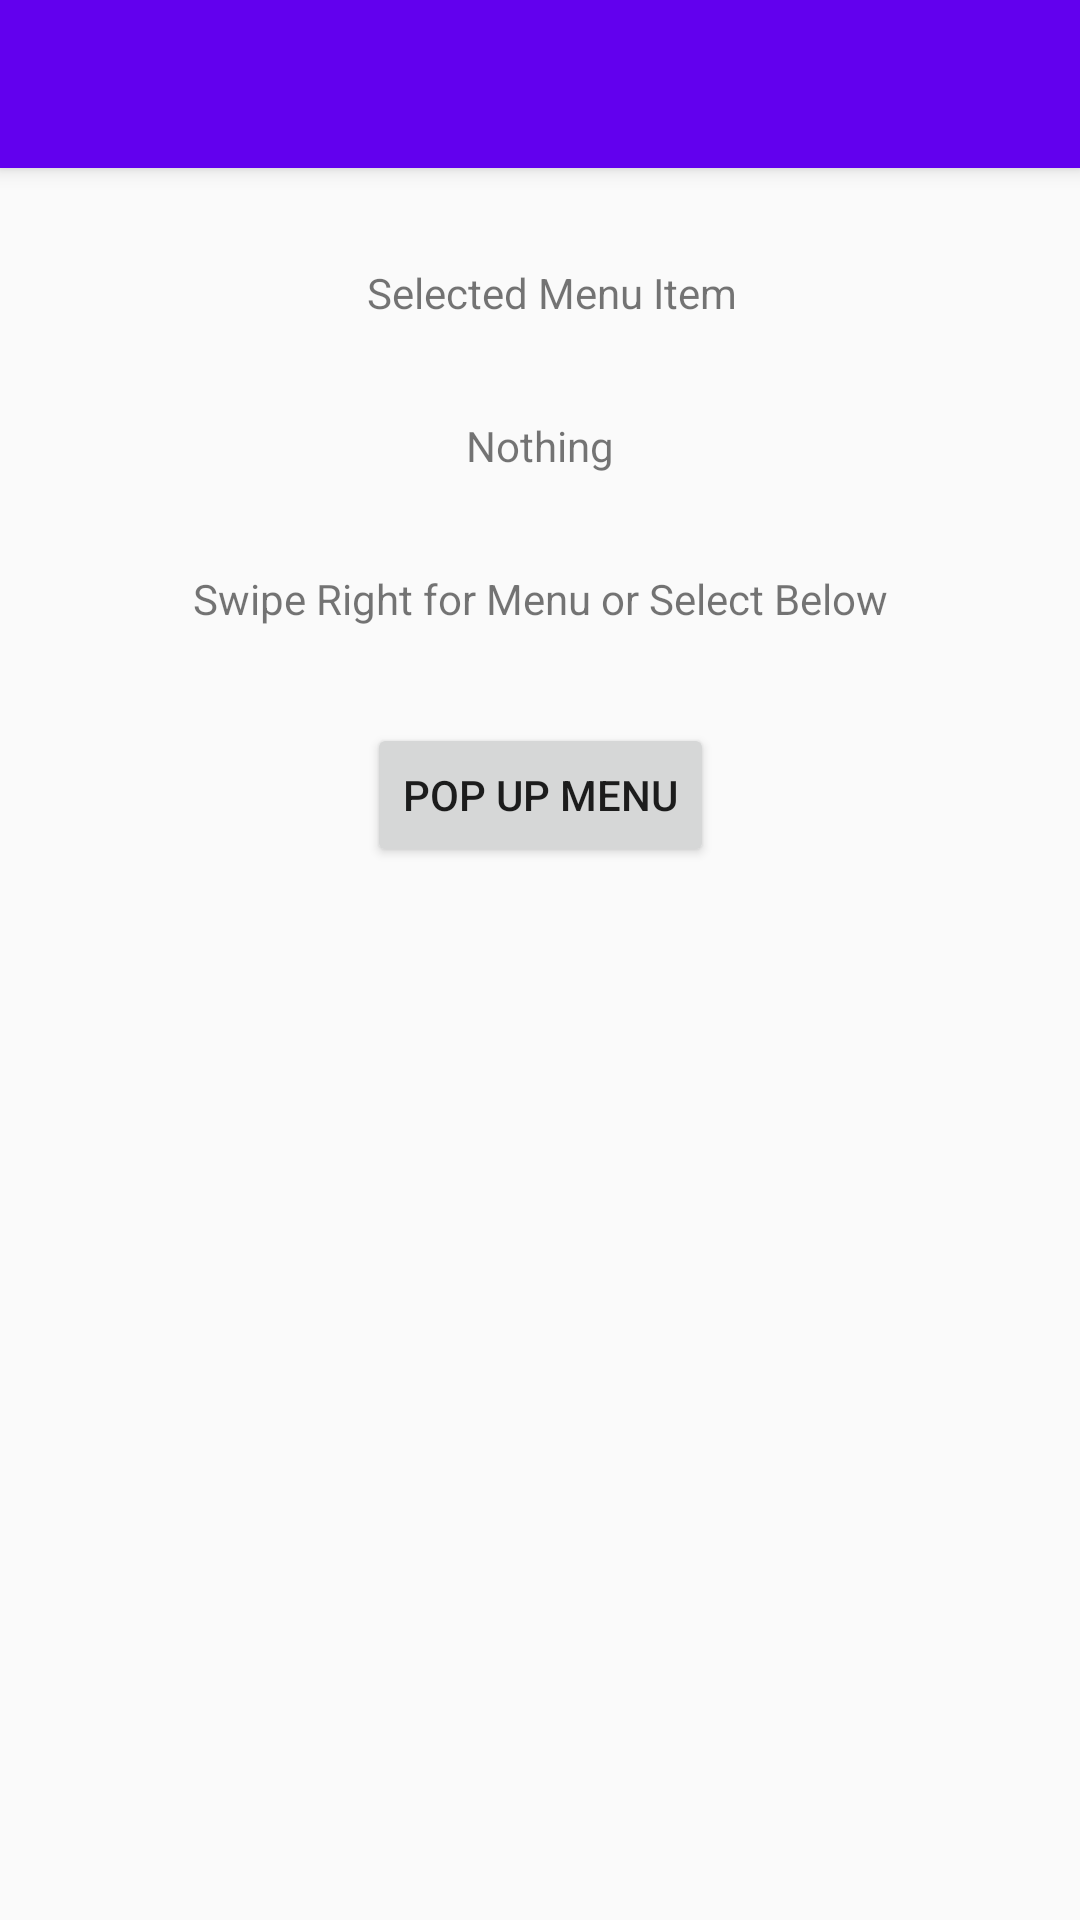

The Android layout XML behind this screen, and the referenced resources:
<!-- AndroidManifest.xml: application theme Theme.AppCompat.Light.NoActionBar -->
<!-- res/layout/activity_menus.xml -->
<?xml version="1.0" encoding="utf-8"?>
<androidx.drawerlayout.widget.DrawerLayout xmlns:android="http://schemas.android.com/apk/res/android"
    xmlns:app="http://schemas.android.com/apk/res-auto"
    xmlns:tools="http://schemas.android.com/tools"
    android:id="@+id/drawer_layout"
    android:layout_width="match_parent"
    android:layout_height="match_parent"
    android:fitsSystemWindows="true">


    <LinearLayout
        android:id="@+id/content_frame"
        android:layout_width="match_parent"
        android:layout_height="match_parent"
        android:orientation="vertical">

        <androidx.appcompat.widget.Toolbar
            android:id="@+id/my_toolbar"
            android:layout_width="match_parent"
            android:layout_height="wrap_content"
            android:background="@color/colorPrimary"
            android:elevation="4dp"
            android:theme="@style/ThemeOverlay.AppCompat.ActionBar"
            app:popupTheme="@style/ThemeOverlay.AppCompat.Light"/>

        <androidx.constraintlayout.widget.ConstraintLayout
            android:layout_width="match_parent"
            android:layout_height="match_parent">

            <TextView
                android:id="@+id/textView8"
                android:layout_width="wrap_content"
                android:layout_height="wrap_content"
                android:layout_marginStart="8dp"
                android:layout_marginTop="32dp"
                android:text="Selected Menu Item"
                android:textAlignment="center"
                app:layout_constraintEnd_toEndOf="parent"
                app:layout_constraintHorizontal_bias="0.5"
                app:layout_constraintStart_toStartOf="parent"
                app:layout_constraintTop_toTopOf="parent" />

            <TextView
                android:id="@+id/textView9"
                android:layout_width="wrap_content"
                android:layout_height="wrap_content"
                android:layout_marginTop="32dp"
                android:text="Nothing"
                android:textAlignment="center"
                app:layout_constraintEnd_toEndOf="parent"
                app:layout_constraintHorizontal_bias="0.5"
                app:layout_constraintStart_toStartOf="parent"
                app:layout_constraintTop_toBottomOf="@+id/textView8" />

            <TextView
                android:id="@+id/textView10"
                android:layout_width="wrap_content"
                android:layout_height="wrap_content"
                android:layout_marginTop="32dp"
                android:text="Swipe Right for Menu or Select Below"
                android:textAlignment="center"
                app:layout_constraintEnd_toEndOf="parent"
                app:layout_constraintHorizontal_bias="0.5"
                app:layout_constraintStart_toStartOf="parent"
                app:layout_constraintTop_toBottomOf="@+id/textView9" />

            <Button
                android:id="@+id/button15"
                android:layout_width="wrap_content"
                android:layout_height="wrap_content"
                android:layout_marginTop="32dp"
                android:text="Pop Up Menu"
                android:onClick="popupMenu"
                app:layout_constraintEnd_toEndOf="parent"
                app:layout_constraintHorizontal_bias="0.5"
                app:layout_constraintStart_toStartOf="parent"
                app:layout_constraintTop_toBottomOf="@+id/textView10" />
        </androidx.constraintlayout.widget.ConstraintLayout>

    </LinearLayout>

    <com.google.android.material.navigation.NavigationView
        android:id="@+id/nav_view"
        android:layout_width="wrap_content"
        android:layout_height="match_parent"
        android:layout_gravity="start"
        android:fitsSystemWindows="true"
        app:menu="@menu/menu_list"/>

</androidx.drawerlayout.widget.DrawerLayout>
<!-- resources referenced by this layout -->
<resources>

  <!-- not gathered from this repository: default colours our renderer supplied (Android Studio template values) -->
  <color name="colorPrimary">#FF6200EE</color>
</resources>
